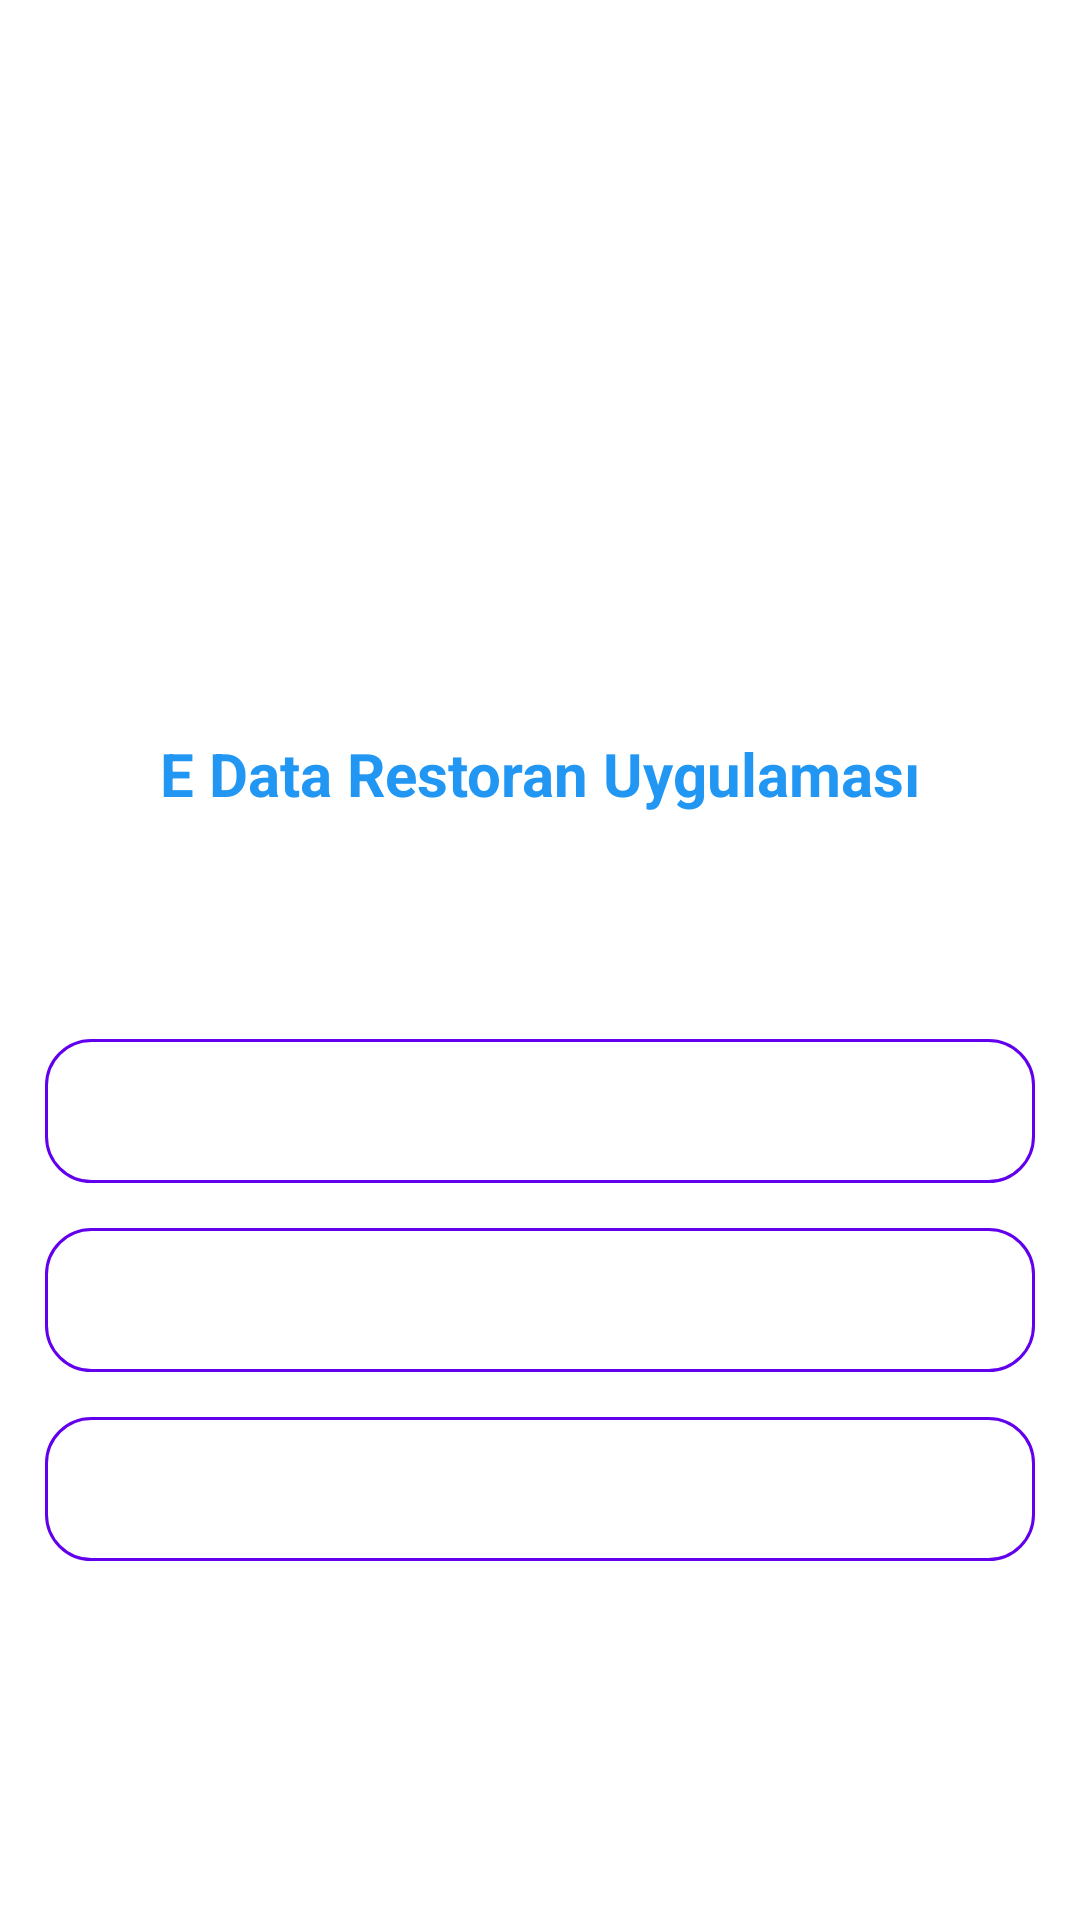

Here is an Android app screen rendered from its layout file. Give the layout XML and the strings, colors and styles it references.
<!-- AndroidManifest.xml: application theme Theme.EDataRestoran -->
<!-- res/layout/activity_baslangic.xml -->
<?xml version="1.0" encoding="utf-8"?>
<LinearLayout xmlns:android="http://schemas.android.com/apk/res/android"
    xmlns:app="http://schemas.android.com/apk/res-auto"
    xmlns:tools="http://schemas.android.com/tools"
    android:layout_width="match_parent"
    android:layout_height="match_parent"
    tools:context=".BaslangicActivity"
    android:gravity="center"
    android:orientation="vertical">

    <ImageView
        android:layout_width="wrap_content"
        android:layout_height="100dp"
        android:src="@drawable/logo"
        android:scaleType="fitCenter"
        android:layout_marginLeft="10dp"
        android:layout_marginRight="10dp"/>

    <TextView
        android:text="E Data Restoran Uygulaması"
        android:textSize="20sp"
        android:textStyle="bold"
        android:textColor="#2196F3"
        android:layout_marginTop="25dp"
        android:layout_width="wrap_content"
        android:layout_height="wrap_content"/>

    <Button
        android:id="@+id/btn_giris_baslangicActivity"
        android:layout_marginTop="75dp"
        android:layout_marginLeft="15dp"
        android:layout_marginRight="15dp"
        android:layout_width="match_parent"
        android:layout_height="wrap_content"
        android:text="Giriş Yap"
        android:textColor="@color/white"
        android:background="@drawable/button_arkaplan"/>

    <Button
        android:id="@+id/btn_kaydol_baslangicActivity"
        android:layout_marginTop="15dp"
        android:layout_marginLeft="15dp"
        android:layout_marginRight="15dp"
        android:layout_width="match_parent"
        android:layout_height="wrap_content"
        android:text="Kaydol"
        android:textColor="@color/white"
        android:background="@drawable/button_arkaplan"/>

    <Button
        android:id="@+id/btn_restoranKayit_baslangicActivity"
        android:layout_marginTop="15dp"
        android:layout_marginLeft="15dp"
        android:layout_marginRight="15dp"
        android:layout_width="match_parent"
        android:layout_height="wrap_content"
        android:text="Restoran Kaydı Oluştur"
        android:textColor="@color/white"
        android:background="@drawable/button_arkaplan"/>



</LinearLayout>
<!-- resources referenced by this layout -->
<resources>
  <color name="white">#FFFFFFFF</color>
  <!-- drawable button_arkaplan (drawable) -->
  <?xml version="1.0" encoding="utf-8"?>
  <shape xmlns:android="http://schemas.android.com/apk/res/android"
      android:shape="rectangle">
  
      <stroke android:width="1dp"
          android:color="@color/design_default_color_primary"/>
  
      <corners android:radius="15dp" />
  
  
  
  </shape>
  <style name="Theme.EDataRestoran" parent="Theme.MaterialComponents.DayNight.NoActionBar">
          
          <item name="colorPrimary">@color/purple_500</item>
          <item name="colorPrimaryVariant">@color/purple_700</item>
          <item name="colorOnPrimary">@color/white</item>
          
          <item name="colorSecondary">@color/teal_200</item>
          <item name="colorSecondaryVariant">@color/teal_700</item>
          <item name="colorOnSecondary">@color/black</item>
          
          <item name="android:statusBarColor" tools:targetApi="l">?attr/colorPrimaryVariant</item>
          
      </style>
  <color name="purple_500">#5F5A65</color>
  <color name="purple_700">#868587</color>
  <color name="teal_200">#FF03DAC5</color>
  <color name="teal_700">#FF018786</color>
  <color name="black">#FF000000</color>
</resources>
